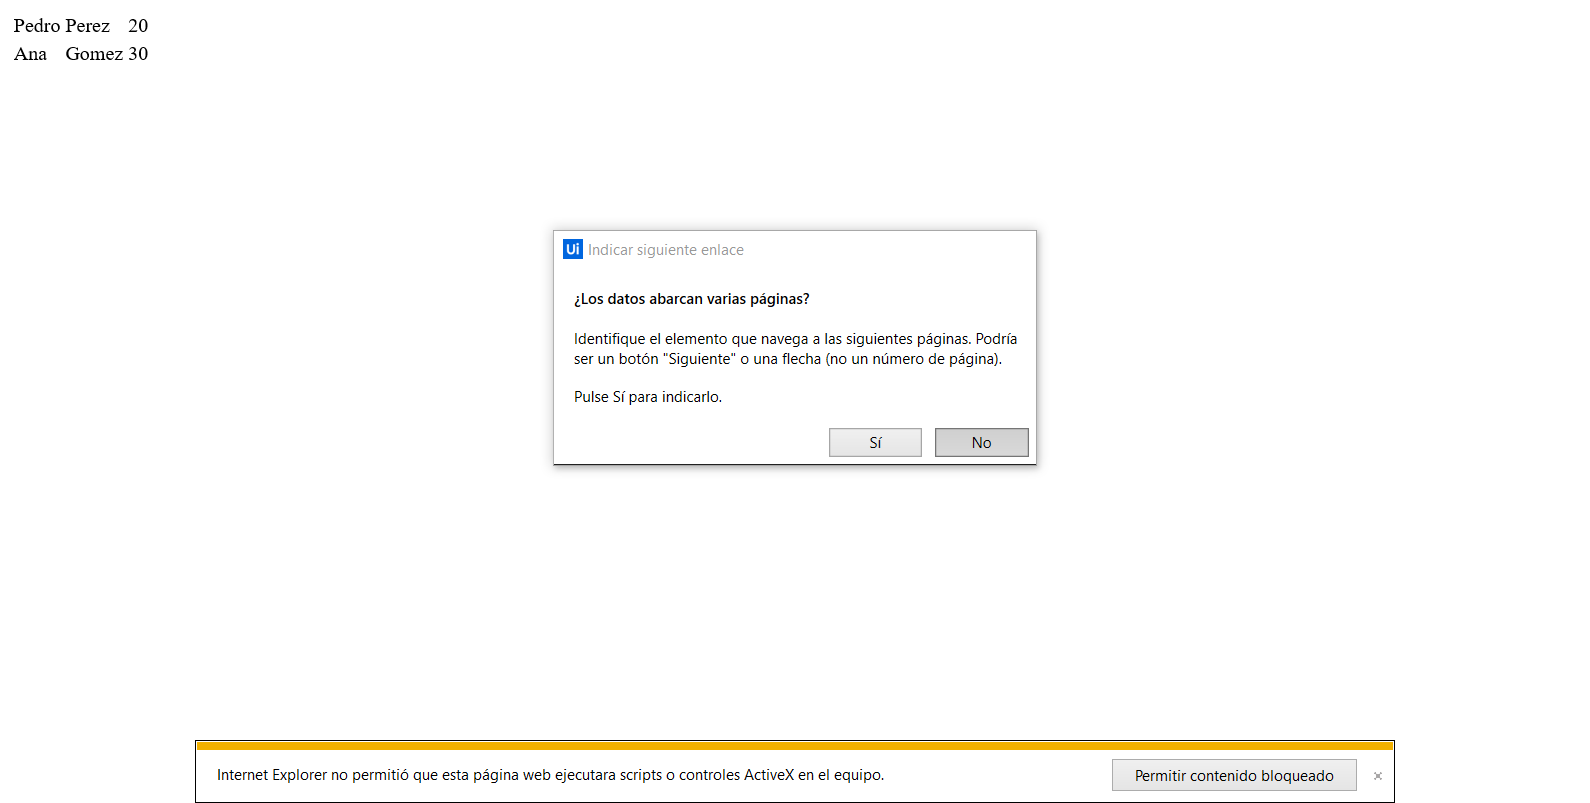
Task: Proceso en blanco
Workflow: ExtraerDatos

Step 1: Anexar navegador 'FileCUser Page' at file://C:\Users\[user]\Desktop\datos.html

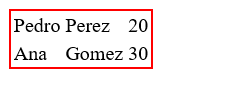
Step 2: get-text from the table